Image classification data set "Coffee-Leaf-Disease-Detection-Using-CNN" (YenRylin/Coffee-Leaf-Disease-Detection-Using-CNN on GitHub). Class labels (4): bercak daun, hawar daun, karat daun, pengorok daun.

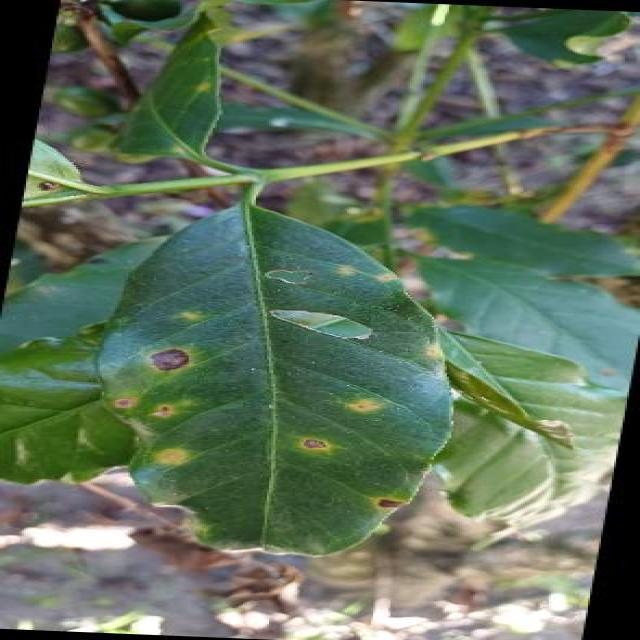
Label: karat daun

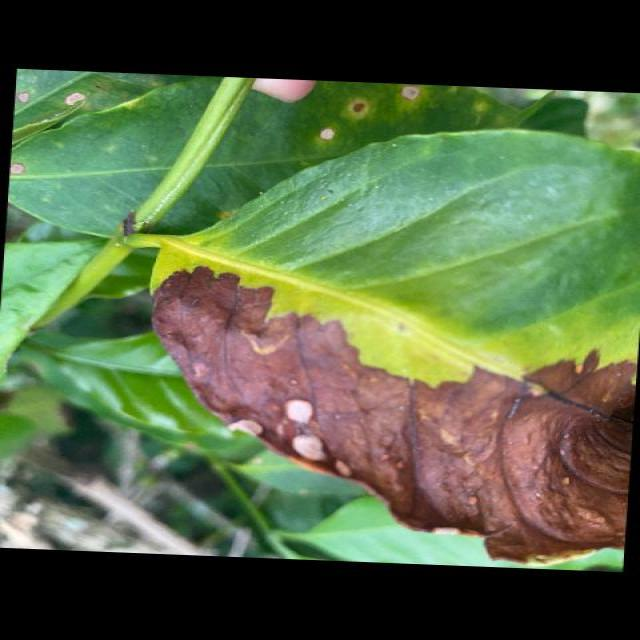
Label: hawar daun

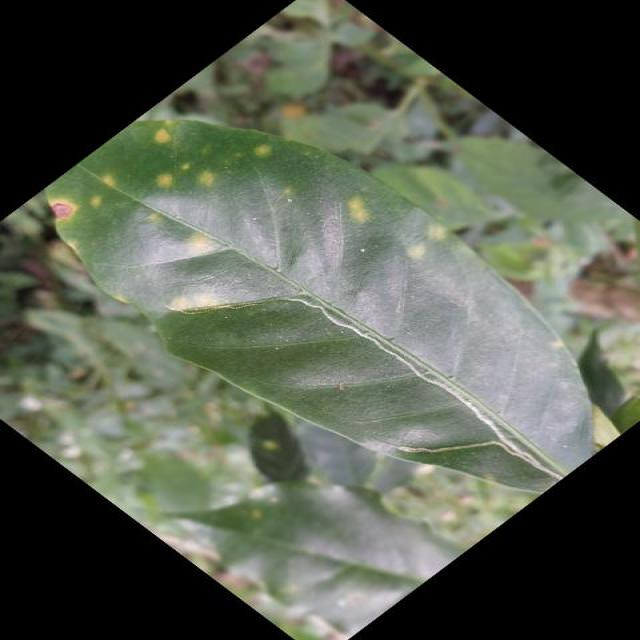
Label: karat daun

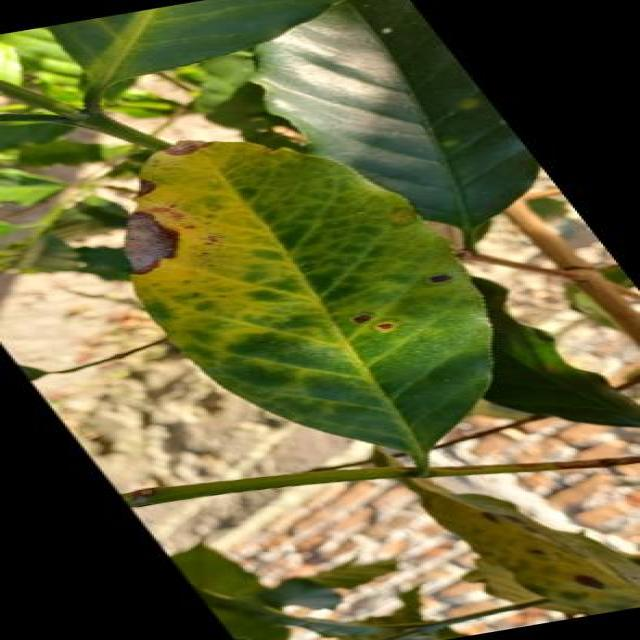
Label: bercak daun

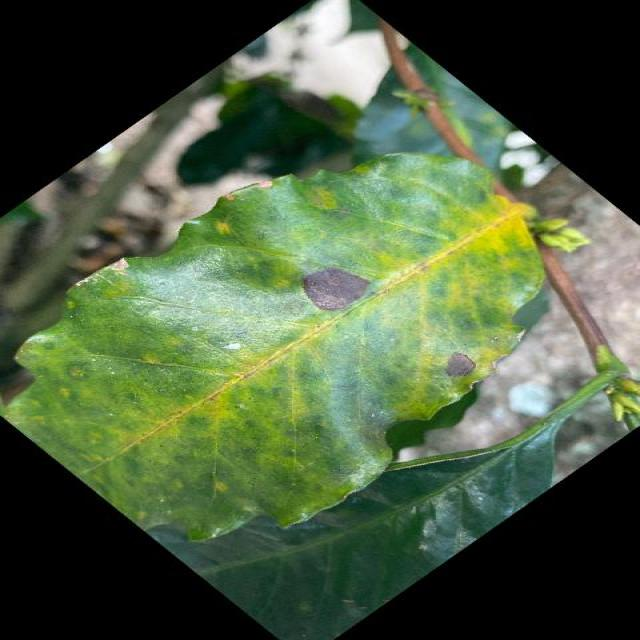
Label: bercak daun

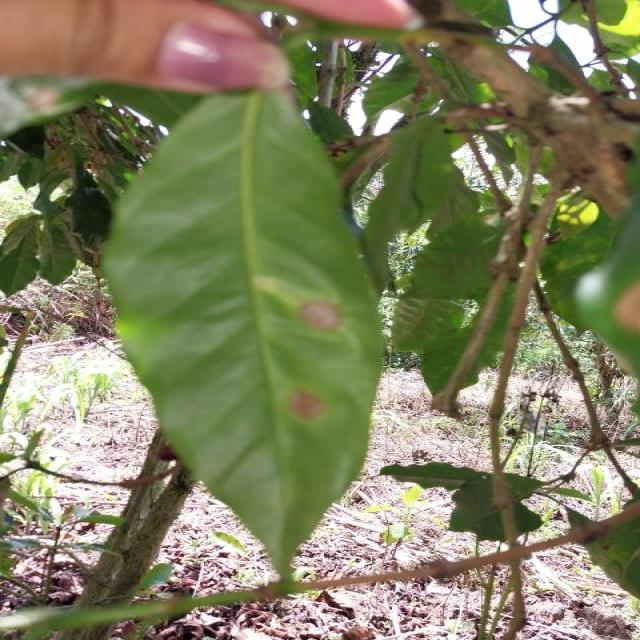
Label: bercak daun
